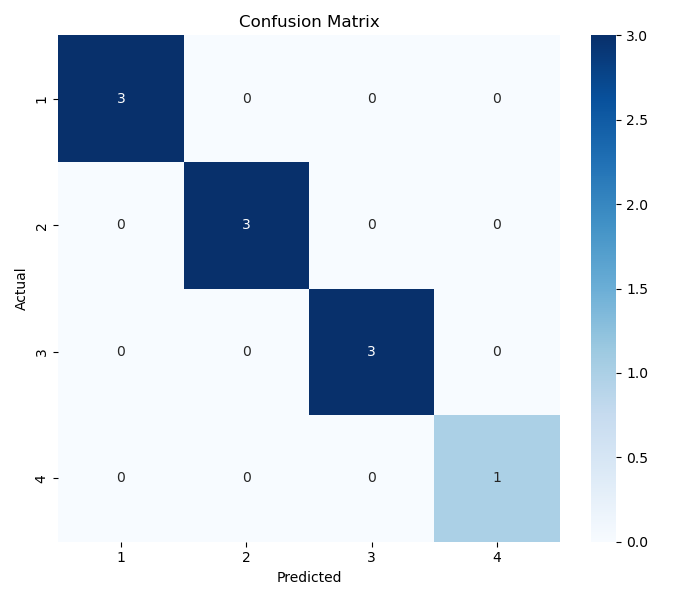

The data file committed next to this chart (first rows):
, Pred_1, Pred_2, Pred_3, Pred_4
Actual_1, 3, 0, 0, 0
Actual_2, 0, 3, 0, 0
Actual_3, 0, 0, 3, 0
Actual_4, 0, 0, 0, 1
